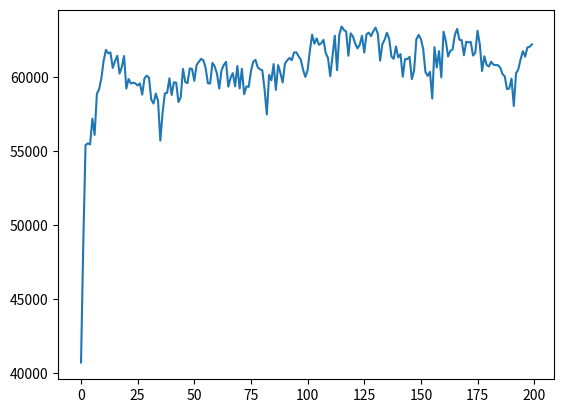

The matplotlib source for this figure:
import matplotlib.pyplot as plt
import numpy as np
import random


def fit_function(x):
    return x ** 2


def decimal2binary(n):
    return bin(n).replace("0b", "")


def to_eight_bit(binary: str):
    while len(binary) < 8:
        binary = '0' + binary
    return binary


def binary_to_decimal(num):
    sum = 0
    for idx, n in enumerate(num):
        sum += int(n) * 2 ** (len(num) - idx - 1)
    return sum


def generate_initial_generation(count: int):
    l = []
    te = []
    for i in range(count):
        tmp = random.randint(0, 255)
        te.append(tmp)
        l.append(to_eight_bit(decimal2binary(tmp)))
    return l


init = generate_initial_generation(10)

scores = []
for t in init:
    scores.append(binary_to_decimal(t))


def prob_selection(arr):
    tmp = []
    s = sum(arr)
    for i in arr:
        tmp.append(i / s)
    return tmp


def crossover_with_two(x1, x2):
    line_position = random.randint(1, 7)
    solution1 = x1[:line_position] + x2[line_position:]
    solution2 = x2[:line_position] + x1[line_position:]
    return [solution1, solution2]


def do_mutation(arr):
    rand = random.randint(0, len(arr) - 1)
    if arr[rand] == '0':
        arr = arr[:rand] + '1' + arr[rand + 1:]
    else:
        arr = arr[:rand] + '0' + arr[rand + 1:]
    return arr


def do_cross_over_and_mutation_on_generation(current_generation, crossover_prob, mutation_prob):
    next_generation_ = []
    crossover_samples = np.random.choice(current_generation, size=int(crossover_prob * len(current_generation)),
                                         replace=False)
    i = 0
    while i < len(crossover_samples) - 1:
        tmp = crossover_with_two(current_generation[i], current_generation[i + 1])
        next_generation_.append(tmp[0])
        next_generation_.append(tmp[1])
        i += 2
    mutation_samples = np.random.choice(current_generation, size=int(mutation_prob * len(current_generation)),
                                        replace=False)
    for i in mutation_samples:
        next_generation_.append(do_mutation(i))
    while len(next_generation_) < len(current_generation):
        next_generation_.append(random.choice(current_generation))
    return next_generation_


def compute_mean_fitting(generation):
    sum = 0
    for i in generation:
        sum += fit_function(binary_to_decimal(i))
    return sum / len(generation)


TOTAL_GENERATION = 200
GENERATION_SIZE = 30
CROSSOVER_PROB = 0.9
MUTATION_PROB = 0.05


def evolve():
    current_generation = generate_initial_generation(GENERATION_SIZE)
    fitness_over_generations = []
    for _ in range(TOTAL_GENERATION):
        scores = []
        for t in current_generation:
            scores.append(fit_function(binary_to_decimal(t)))
        probs = prob_selection(scores)
        next_generation = []
        for i in range(len(current_generation)):
            randomElement = np.random.choice(current_generation, p=probs)
            next_generation.append(randomElement)
        tm = do_cross_over_and_mutation_on_generation(next_generation, CROSSOVER_PROB, MUTATION_PROB)
        current_generation = tm.copy()
        fitness_over_generations.append(compute_mean_fitting(current_generation))
    return current_generation, fitness_over_generations


final_generation, fitness_over_generations = evolve()

print(final_generation)

with open('final_generation_binary_representation.txt', 'w') as f:
    for item in final_generation:
        f.write("%s\n" % item)

plt.plot(range(len(fitness_over_generations)), fitness_over_generations)
plt.savefig('fitness_over_generations.jpg')
